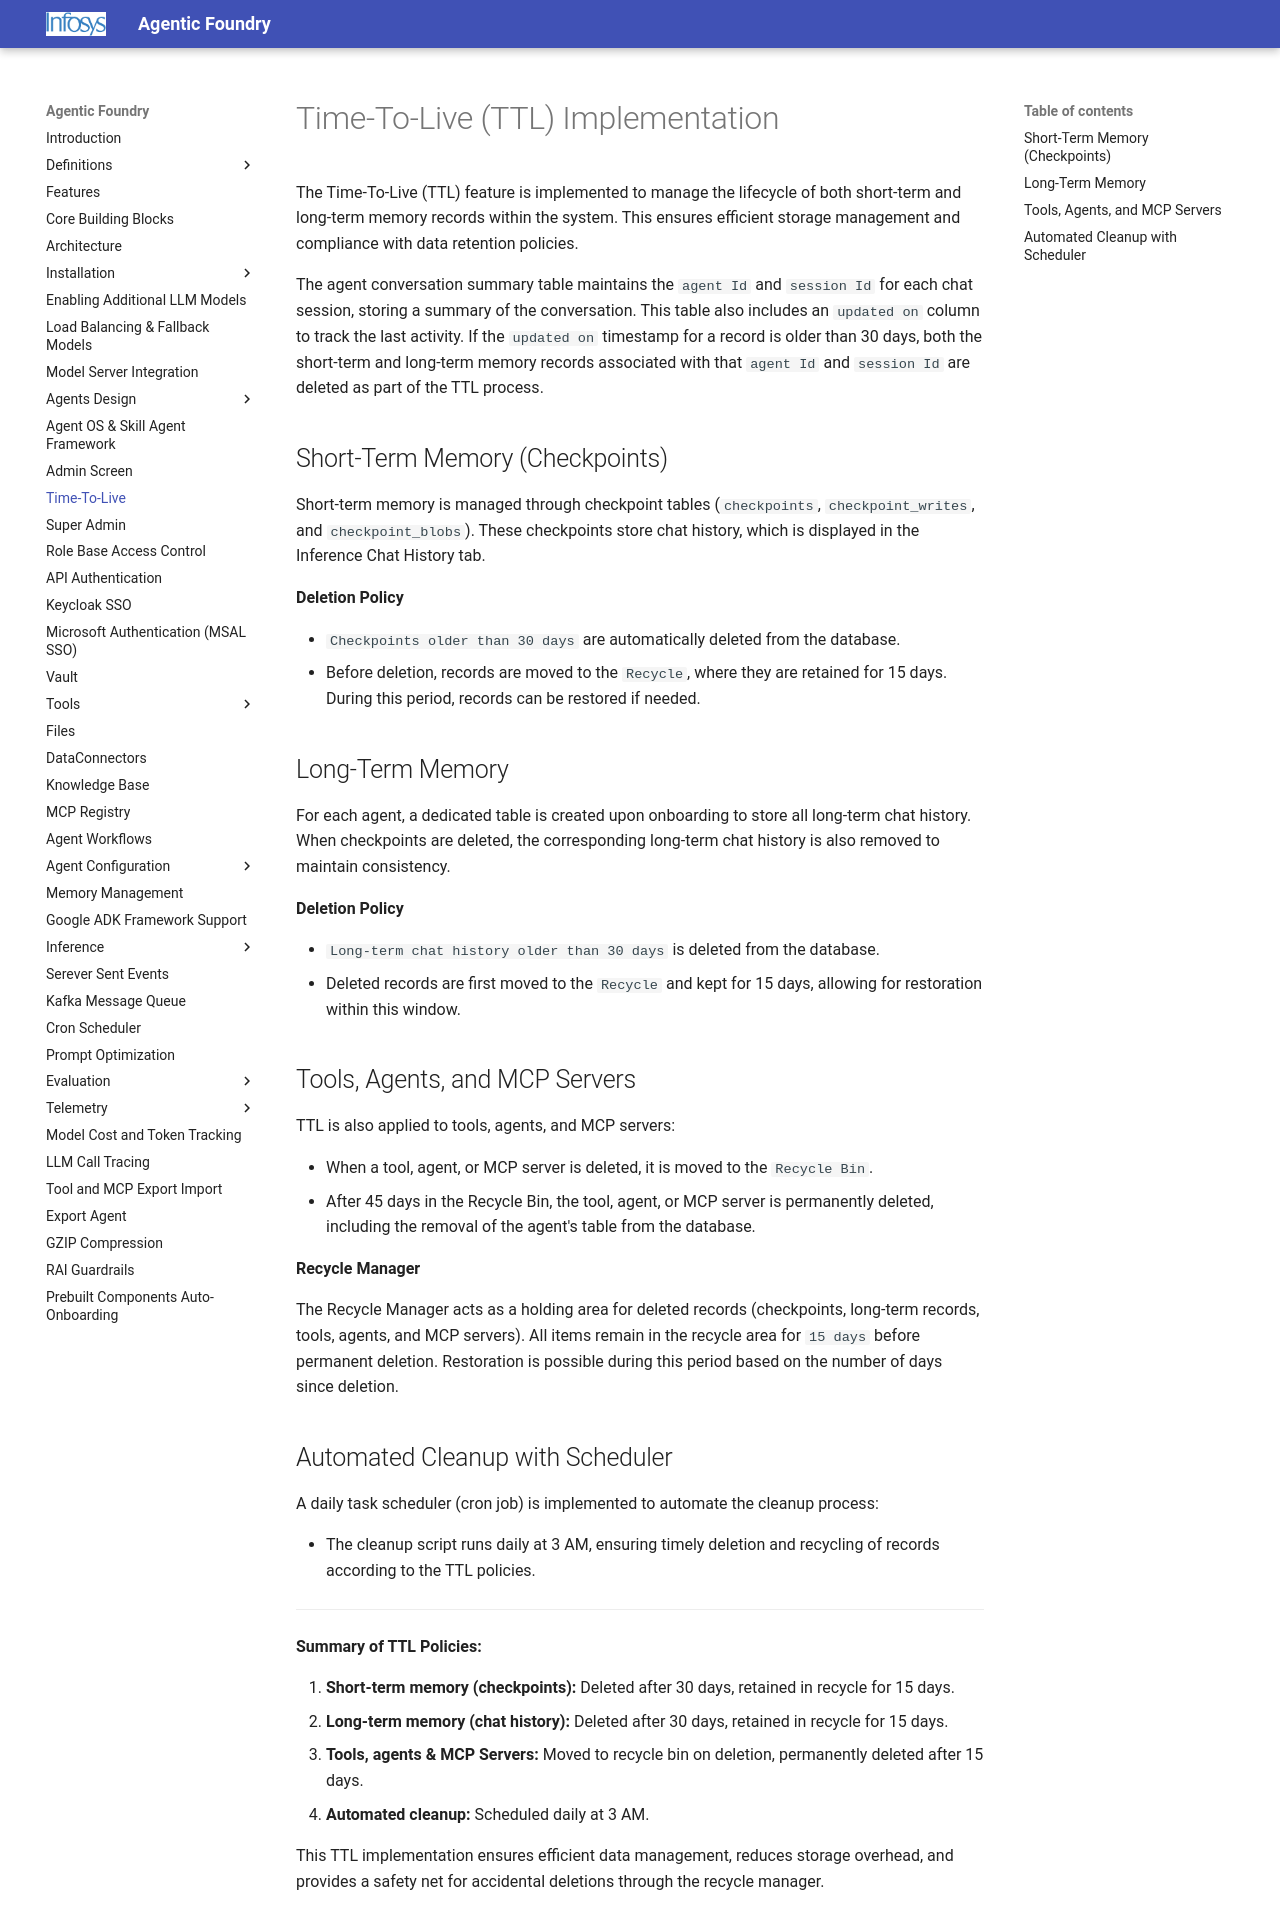

repository: Infosys/Infosys-Agentic-Foundry · page: Time-To-Live/index.html · generator: mkdocs

# Time-To-Live (TTL) Implementation

The Time-To-Live (TTL) feature is implemented to manage the lifecycle of both short-term and long-term memory records within the system. This ensures efficient storage management and compliance with data retention policies.

The agent conversation summary table maintains the `agent Id` and `session Id` for each chat session, storing a summary of the conversation. This table also includes an `updated on` column to track the last activity. If the `updated on` timestamp for a record is older than 30 days, both the short-term and long-term memory records associated with that `agent Id` and `session Id` are deleted as part of the TTL process.

## Short-Term Memory (Checkpoints)

Short-term memory is managed through checkpoint tables (`checkpoints`, `checkpoint_writes`, and `checkpoint_blobs`). These checkpoints store chat history, which is displayed in the Inference Chat History tab.

**Deletion Policy**

- `Checkpoints older than 30 days` are automatically deleted from the database.
- Before deletion, records are moved to the `Recycle`, where they are retained for 15 days. During this period, records can be restored if needed.

## Long-Term Memory

For each agent, a dedicated table is created upon onboarding to store all long-term chat history. When checkpoints are deleted, the corresponding long-term chat history is also removed to maintain consistency.

**Deletion Policy**

- `Long-term chat history older than 30 days` is deleted from the database.
- Deleted records are first moved to the `Recycle` and kept for 15 days, allowing for restoration within this window.

## Tools, Agents, and MCP Servers

TTL is also applied to tools, agents, and MCP servers:

- When a tool, agent, or MCP server is deleted, it is moved to the `Recycle Bin`.
- After 45 days in the Recycle Bin, the tool, agent, or MCP server is permanently deleted, including the removal of the agent's table from the database.

**Recycle Manager**

The Recycle Manager acts as a holding area for deleted records (checkpoints, long-term records, tools, agents, and MCP servers). All items remain in the recycle area for `15 days` before permanent deletion. Restoration is possible during this period based on the number of days since deletion.

## Automated Cleanup with Scheduler

A daily task scheduler (cron job) is implemented to automate the cleanup process:

- The cleanup script runs daily at 3 AM, ensuring timely deletion and recycling of records according to the TTL policies.

---

**Summary of TTL Policies:**

1. **Short-term memory (checkpoints):** Deleted after 30 days, retained in recycle for 15 days.
2. **Long-term memory (chat history):** Deleted after 30 days, retained in recycle for 15 days.
3. **Tools, agents & MCP Servers:** Moved to recycle bin on deletion, permanently deleted after 15 days.
4. **Automated cleanup:** Scheduled daily at 3 AM.

This TTL implementation ensures efficient data management, reduces storage overhead, and provides a safety net for accidental deletions through the recycle manager.
